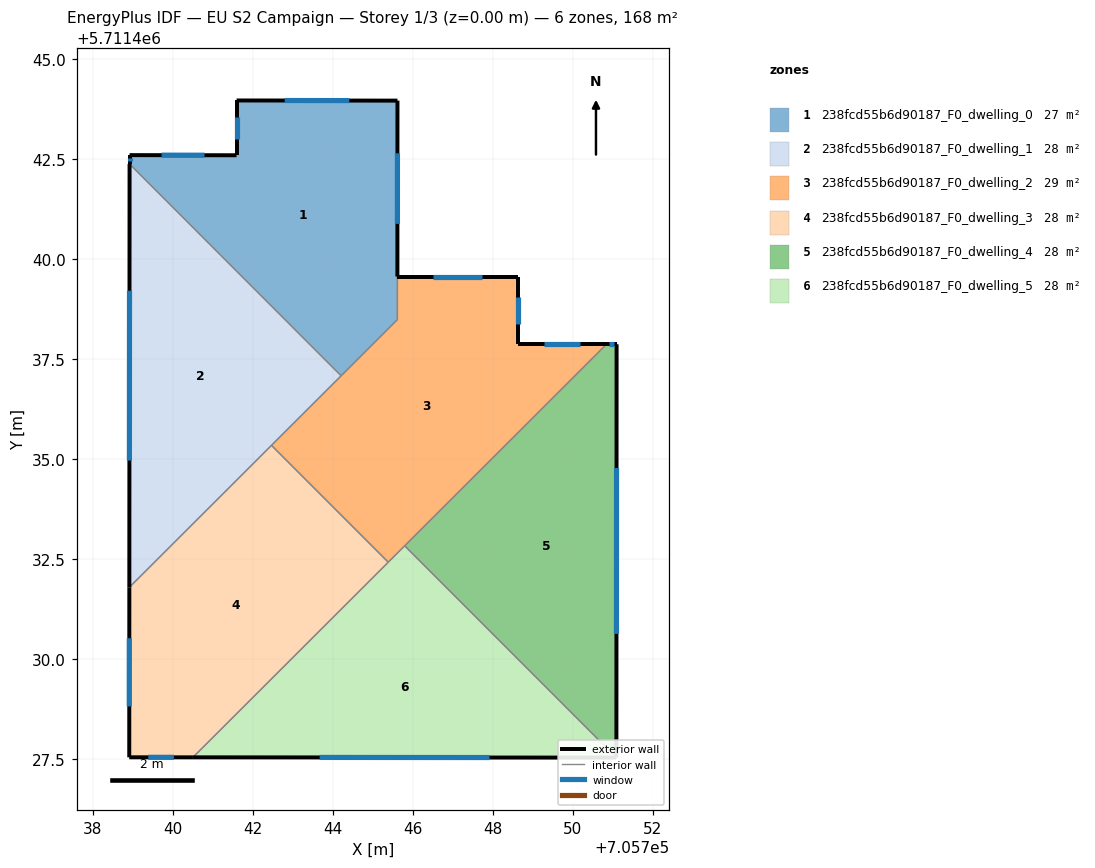
=== STOREY PLAN SPEC (per zone: floor XY polygon, exterior-wall plan segments, windows/doors) ===
zone 1: 238fcd55b6d90187_F0_dwelling_0  (27.4 m²)
  floor: (705745.61, 5711443.97) (705745.61, 5711438.49) (705744.21, 5711437.09) (705738.92, 5711442.38) (705738.92, 5711442.61) (705741.59, 5711442.60) (705741.59, 5711443.97)
  exterior wall: (705738.92, 5711442.61) – (705738.92, 5711442.38)  [0.2 m]
    window: (705738.92, 5711442.54) – (705738.92, 5711442.45)  [0.1 m²]
  exterior wall: (705741.59, 5711442.60) – (705738.92, 5711442.61)  [2.7 m]
    window: (705740.79, 5711442.60) – (705739.72, 5711442.61)  [1.3 m²]
  exterior wall: (705741.59, 5711443.97) – (705741.59, 5711442.60)  [1.4 m]
    window: (705741.59, 5711443.56) – (705741.59, 5711443.01)  [0.7 m²]
  exterior wall: (705745.61, 5711443.97) – (705741.59, 5711443.97)  [4.0 m]
    window: (705744.41, 5711443.97) – (705742.80, 5711443.97)  [1.9 m²]
  exterior wall: (705745.61, 5711439.57) – (705745.61, 5711443.97)  [4.4 m]
    window: (705745.61, 5711440.89) – (705745.61, 5711442.65)  [2.1 m²]
  interior walls: 3
zone 2: 238fcd55b6d90187_F0_dwelling_1  (28.0 m²)
  floor: (705738.92, 5711442.38) (705744.21, 5711437.09) (705738.91, 5711431.80)
  exterior wall: (705738.92, 5711442.38) – (705738.91, 5711431.80)  [10.6 m]
    window: (705738.92, 5711439.22) – (705738.91, 5711434.97)  [5.1 m²]
  interior walls: 3
zone 3: 238fcd55b6d90187_F0_dwelling_2  (28.6 m²)
  floor: (705750.84, 5711437.88) (705745.39, 5711432.43) (705742.46, 5711435.35) (705745.61, 5711438.49) (705745.61, 5711439.57) (705748.62, 5711439.57) (705748.62, 5711437.88)
  exterior wall: (705748.62, 5711439.57) – (705745.61, 5711439.57)  [3.0 m]
    window: (705747.72, 5711439.57) – (705746.51, 5711439.57)  [1.5 m²]
  exterior wall: (705748.62, 5711437.88) – (705748.62, 5711439.57)  [1.7 m]
    window: (705748.62, 5711438.38) – (705748.62, 5711439.06)  [0.8 m²]
  exterior wall: (705750.84, 5711437.88) – (705748.62, 5711437.88)  [2.2 m]
    window: (705750.18, 5711437.88) – (705749.29, 5711437.88)  [1.1 m²]
  interior walls: 6
zone 4: 238fcd55b6d90187_F0_dwelling_3  (28.0 m²)
  floor: (705742.46, 5711435.35) (705745.39, 5711432.43) (705740.50, 5711427.55) (705738.91, 5711427.55) (705738.91, 5711431.80)
  exterior wall: (705738.91, 5711431.80) – (705738.91, 5711427.55)  [4.3 m]
    window: (705738.91, 5711430.53) – (705738.91, 5711428.82)  [2.1 m²]
  exterior wall: (705738.91, 5711427.55) – (705740.50, 5711427.55)  [1.6 m]
    window: (705739.39, 5711427.55) – (705740.02, 5711427.55)  [0.8 m²]
  interior walls: 3
zone 5: 238fcd55b6d90187_F0_dwelling_4  (28.0 m²)
  floor: (705751.09, 5711437.88) (705751.09, 5711427.54) (705745.80, 5711432.84) (705750.84, 5711437.88)
  exterior wall: (705751.09, 5711437.88) – (705750.84, 5711437.88)  [0.3 m]
    window: (705751.02, 5711437.88) – (705750.92, 5711437.88)  [0.1 m²]
  exterior wall: (705751.09, 5711427.54) – (705751.09, 5711437.88)  [10.3 m]
    window: (705751.09, 5711430.64) – (705751.09, 5711434.78)  [5.0 m²]
  interior walls: 2
zone 6: 238fcd55b6d90187_F0_dwelling_5  (28.0 m²)
  floor: (705745.80, 5711432.84) (705751.09, 5711427.54) (705740.50, 5711427.55)
  exterior wall: (705740.50, 5711427.55) – (705751.09, 5711427.54)  [10.6 m]
    window: (705743.67, 5711427.55) – (705747.92, 5711427.54)  [5.1 m²]
  interior walls: 3

=== DERIVED (storey summary) ===
Building: EU S2 Campaign
Storey: 1 of 3  (floor level z = 0.00 m)
Storey gross floor area: 168.1 m²
Zones on this storey: 6
  - 238fcd55b6d90187_F0_dwelling_0: floor 27.4 m²; exterior wall 12.7 m (38.1 m²); 5 window(s) 6.1 m²; WWR 16.1%
  - 238fcd55b6d90187_F0_dwelling_1: floor 28.0 m²; exterior wall 10.6 m (31.8 m²); 1 window(s) 5.1 m²; WWR 16.1%
  - 238fcd55b6d90187_F0_dwelling_2: floor 28.6 m²; exterior wall 6.9 m (20.8 m²); 3 window(s) 3.3 m²; WWR 16.1%
  - 238fcd55b6d90187_F0_dwelling_3: floor 28.0 m²; exterior wall 5.8 m (17.5 m²); 2 window(s) 2.8 m²; WWR 16.1%
  - 238fcd55b6d90187_F0_dwelling_4: floor 28.0 m²; exterior wall 10.6 m (31.8 m²); 2 window(s) 5.1 m²; WWR 16.1%
  - 238fcd55b6d90187_F0_dwelling_5: floor 28.0 m²; exterior wall 10.6 m (31.8 m²); 1 window(s) 5.1 m²; WWR 16.1%
Zone adjacency (shared interzone walls):
  - 238fcd55b6d90187_F0_dwelling_0 ↔ 238fcd55b6d90187_F0_dwelling_1
  - 238fcd55b6d90187_F0_dwelling_0 ↔ 238fcd55b6d90187_F0_dwelling_2
  - 238fcd55b6d90187_F0_dwelling_1 ↔ 238fcd55b6d90187_F0_dwelling_2
  - 238fcd55b6d90187_F0_dwelling_1 ↔ 238fcd55b6d90187_F0_dwelling_3
  - 238fcd55b6d90187_F0_dwelling_2 ↔ 238fcd55b6d90187_F0_dwelling_3
  - 238fcd55b6d90187_F0_dwelling_2 ↔ 238fcd55b6d90187_F0_dwelling_4
  - 238fcd55b6d90187_F0_dwelling_2 ↔ 238fcd55b6d90187_F0_dwelling_5
  - 238fcd55b6d90187_F0_dwelling_3 ↔ 238fcd55b6d90187_F0_dwelling_5
  - 238fcd55b6d90187_F0_dwelling_4 ↔ 238fcd55b6d90187_F0_dwelling_5